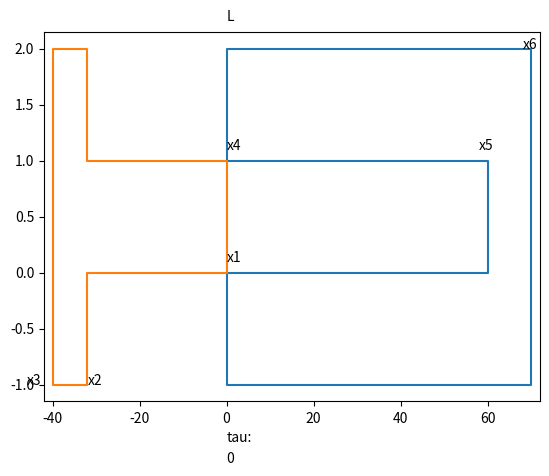
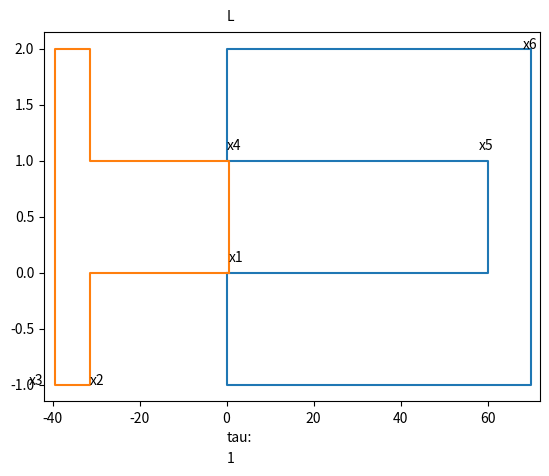
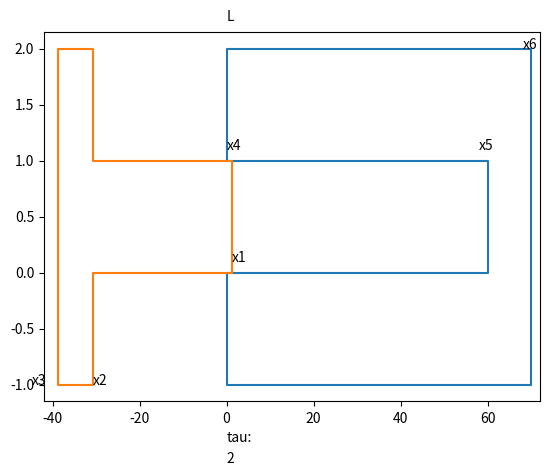
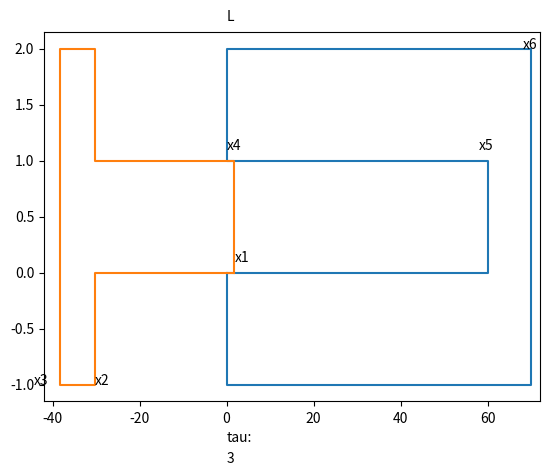
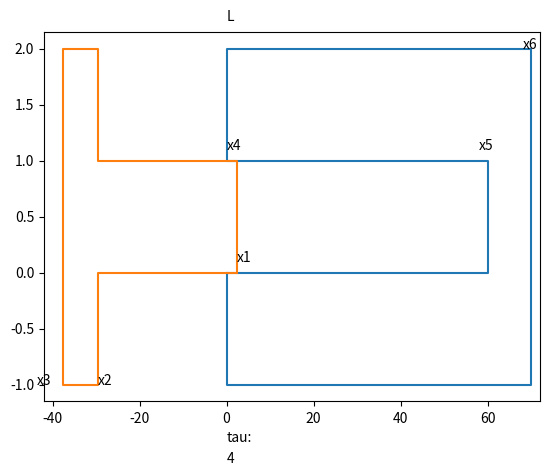
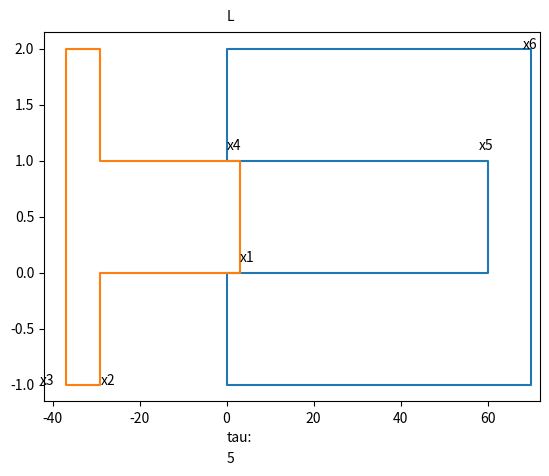
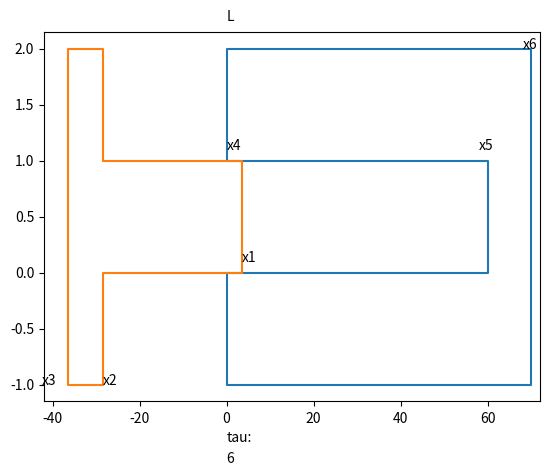
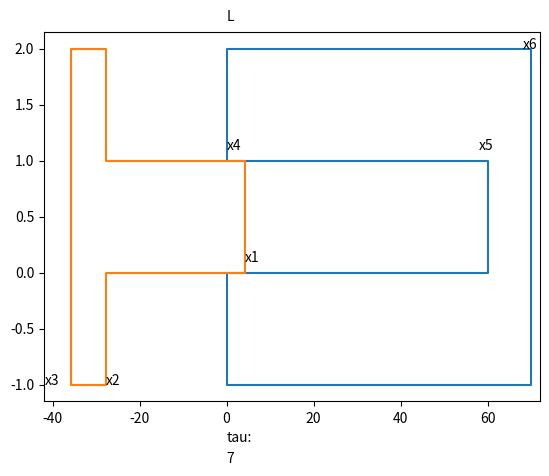
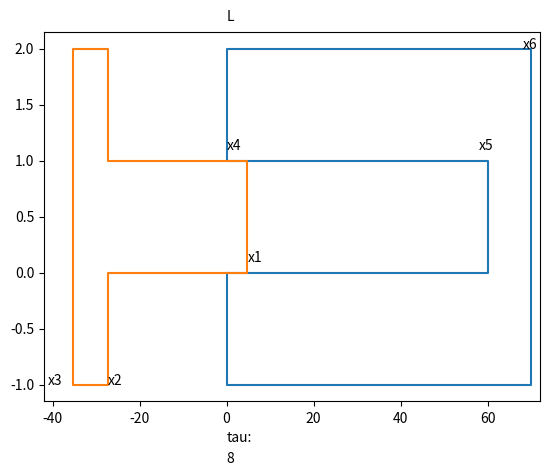
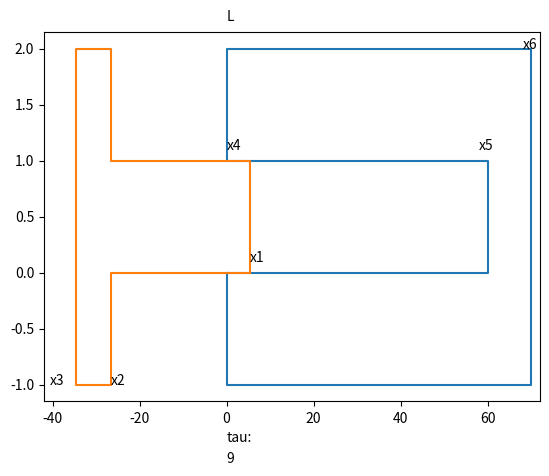
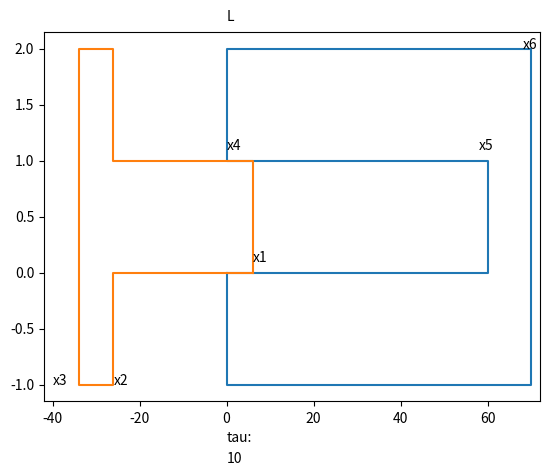
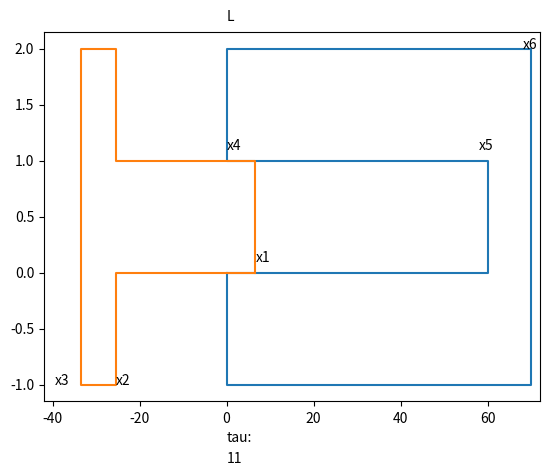
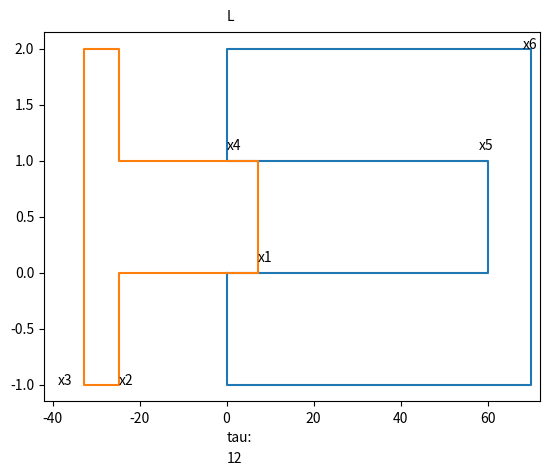
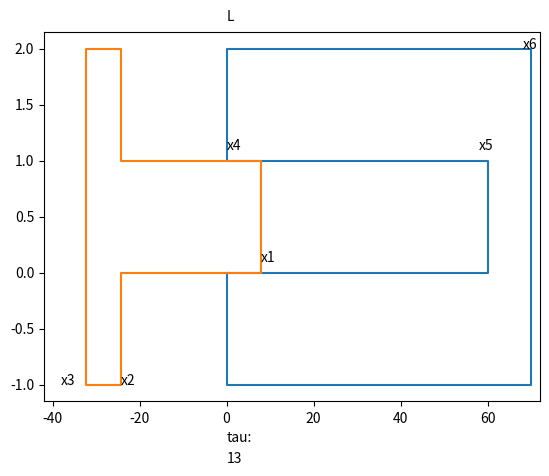
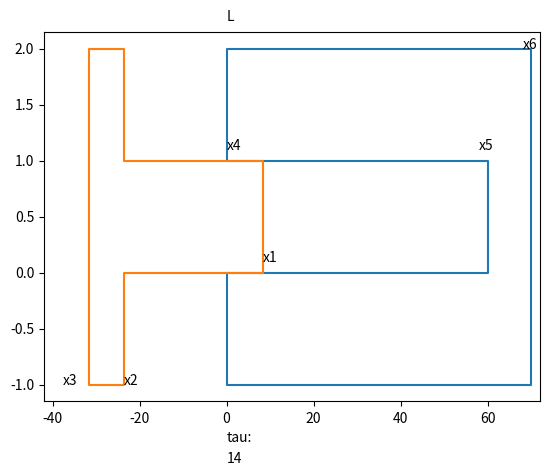
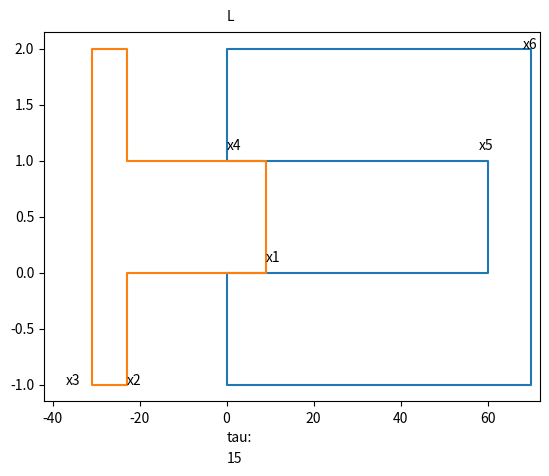

The matplotlib source for these figures, in order:
# -*- Lock and key -*-
"""
Created on Tue Feb 14 17:49:46 2023

@author: danev
"""

import matplotlib.pyplot as plt 
import numpy as np 
from matplotlib import animation

betaK = 0.6  # relative speed of the lock in keys reference
gamma = 1/(np.sqrt(1-(pow(betaK,2))))  # gamma factor of L in K
a = 1  # width of key and arms (y direction)
l = 40  # lenght of key at rest
h = 10 #width of arm at rest
d = 60  # depth of lock at rest
b= 10   # thickness of back of lock at rest
tauL24 = l/(gamma*betaK)
tauL15 = d/betaK
tauL73 = ((l/(gamma*betaK))+(l+h)/gamma)*(1/(betaK+1))
tauL81 = ((-1*l)/(gamma*betaK))*(1/(betaK-1))
tauL96 = b+(d/betaK)
tauL104 = d+(d/betaK)
tauL102 = (d+d/betaK+l/gamma)*(1/(betaK+1))
tauL103 = (d+d/betaK+(l+h)/gamma)*(1/(betaK+1))
tauL85 = d+l/(gamma*betaK)
tau86 = d+b+l/(gamma*betaK)

Ey = np.array([0.5,0.5])

numSteps = int(round(150))  #nember of itterations 
dtau = 1# time steps in tau 
# dtau and numSteps are adjusted by 1/betaK so that the model runs at a simillar speed
# and for long enough at low and high BetaK
for i in range(0,numSteps,dtau)   :
    tau = i      # time in light seconds
    print(tau)
    print("tau15=",tauL15)
    print("tau24=", tauL24)
    print("tau81=", tauL81)
    
# x values of points in L
    x1L = betaK*tau
    x2L = -1*(l/gamma)+betaK*tau
    x3L = -1*((l+h)/gamma)+betaK*tau
    x4L = 0
    x5L = d
    x6L = d+b
    print ("l=", x1L-x2L)
    x24L=0
    x15L=d
    
    x7L = (x24L)-(tau-tauL24) #signal sent from 24 to 3
    x8L = (x24L)+(tau-tauL24) #signal sent from 24 to 1 and 6 also x9S-
    x9L = (x15L)+(tau-tauL15)
    x10L = (x15L)-(tau-tauL15)
    
    #stop conditions
    if tauL15<tauL24:
        if tau>=tauL15  : 
            x1L = betaK*tauL15
        if tauL104>=tauL24:
            if tau>=tauL24:
                x2L = -1*(l/gamma)+betaK*tauL24
            if tau>=tauL73:
                x3L = -1*((l+h)/gamma)+betaK*tauL73
        if tauL24>tauL104:
            if tau>=tauL102:
                x2L = -1*(l/gamma)+betaK*tauL102
            if tau>=tauL103:
                x3L = -1*((l+h)/gamma)+betaK*tauL103
    if tauL24<tauL15:
        if tau>=tauL24:
            x2L = -1*(l/gamma)+betaK*tauL24
        if tauL15<=tauL81: 
            if tau>=tauL15:
                x1L = betaK*tauL15
        if tauL15>=tauL81:
            if tau>=tauL81:
              x1L = betaK*tauL81  
        if tau>=tauL73:
            x3L = -1*((l+h)/gamma)+betaK*tauL73
            
 
    
    
   
   
    
    
    KLx = np.array([x1L,x2L,x2L,x3L,x3L,x2L,x2L,x1L,x1L])
    KLy = np.array([0,0,-a,-a,2*a,2*a,a,a,0])
    
    LLx = np.array([x4L,x4L,x6L,x6L,x4L,x4L,x5L,x5L,x4L])
    LLy = np.array([0,-a,-a,2*a,2*a,a,a,0,0])
   
    fig, axis = plt.subplots() #set up figure
    plt.text(0,2.25,"L")
    plt.text(x3L-6,-1,'x3')
    plt.text(x2L,-1,'x2')
    plt.text(x1L,0.1,'x1')
   
    plt.text(x4L,1.1,'x4')
    plt.text(x5L-2,1.1,'x5')
    plt.text(x6L-2,2,'x6')
    
    plt.text(0,-1.51,'tau:')
    plt.text(0,-1.7, tau)
    axis.plot(LLx,LLy) # plot lock in locks frame lower
    axis.plot(KLx,KLy) # plot key in locks frame lower
    
    if tauL24<tauL102:
        if tau>=tauL24:
            E7x = np.array([x24L,x7L])
            E8x = np.array([x24L,x8L])
       
        
        
            axis.plot(E7x,Ey)
            axis.plot(E8x,Ey)
    if tauL15<tauL81:
        if tau>=tauL15:
            E9x = np.array([x15L,x9L])
            E10x = np.array([x15L,x10L])
       
       
        
            axis.plot(E9x,Ey)
            axis.plot(E10x,Ey)     
    axis.set_xlim([(-1*l)-2,d+b+2])
    
    # x axis limited as a functions of l and d so it auto corrects to given inputs
    
    plt.show()
    
 
        
